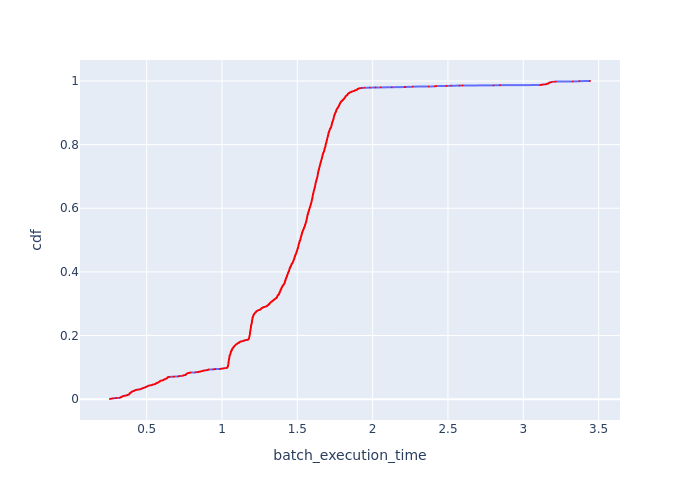

The file beside this chart, header and first rows:
Batch Id, batch_execution_time, cdf
455, 0.2564, 0.0004545
2590, 0.2564, 0.0009091
2639, 0.2639, 0.001364
2621, 0.2687, 0.001818
2630, 0.2775, 0.002273
2612, 0.2787, 0.002727
2603, 0.2919, 0.003182
2599, 0.3007, 0.003636
2643, 0.3186, 0.004091
2608, 0.3242, 0.004545
2594, 0.3261, 0.005
2617, 0.3289, 0.005455
2627, 0.3295, 0.005909
2602, 0.3297, 0.006364
2629, 0.33, 0.006818
2644, 0.334, 0.007273
2604, 0.3364, 0.007727
2636, 0.3383, 0.008182
2614, 0.3396, 0.008636
2628, 0.3413, 0.009091
2588, 0.3431, 0.009545
2645, 0.3476, 0.01
2625, 0.3502, 0.01045
2635, 0.3542, 0.01091
2616, 0.3636, 0.01136
2605, 0.3663, 0.01182
2589, 0.368, 0.01227
2598, 0.3719, 0.01273
2595, 0.373, 0.01318
2609, 0.3778, 0.01364
2593, 0.3813, 0.01409
2618, 0.3826, 0.01455
2634, 0.3832, 0.015
2615, 0.3835, 0.01545
2626, 0.3838, 0.01591
2631, 0.3839, 0.01636
2601, 0.3844, 0.01682
2613, 0.3855, 0.01727
2622, 0.3875, 0.01773
2640, 0.3888, 0.01818
2607, 0.39, 0.01864
2637, 0.3902, 0.01909
2596, 0.3922, 0.01955
2638, 0.3922, 0.02
2623, 0.3928, 0.02045
2624, 0.3954, 0.02091
2620, 0.3962, 0.02136
2597, 0.3965, 0.02182
2606, 0.398, 0.02227
2632, 0.4004, 0.02273
2562, 0.4012, 0.02318
2591, 0.4044, 0.02364
2610, 0.4044, 0.02409
2619, 0.4051, 0.02455
2641, 0.4074, 0.025
2600, 0.4139, 0.02545
2592, 0.4155, 0.02591
2642, 0.4171, 0.02636
2646, 0.4186, 0.02682
2633, 0.4196, 0.02727
... 2,140 more rows
